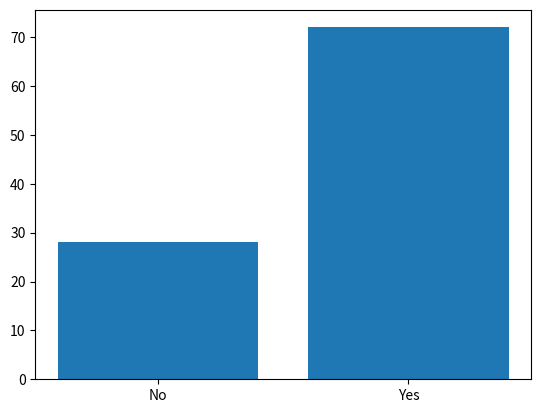
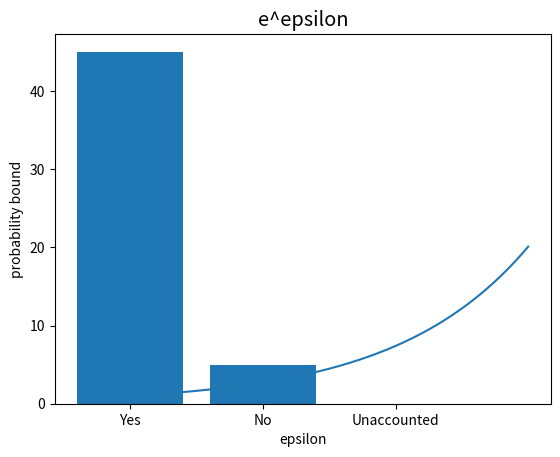

Source code (Python) for these figures, in order:
from collections import Counter
from math import e
from random import choice

import numpy as np
import matplotlib.pyplot as plt
%matplotlib inline

outcomes = [0, 1]
our_true_response = 1

coin_flip = choice(outcomes)
print ("Initial coin flip is %s" % coin_flip)
if coin_flip == 0:
    second_coin_flip = choice(outcomes)
    print("Second coin flip is %s" % second_coin_flip)

def flip_coin(outcomes, our_response=1):
    coin_flip = choice(outcomes)
    if coin_flip == 1:
        return our_response
    second_coin_flip = choice(outcomes)
    return second_coin_flip

def randomized_response(outcomes, num_trails=100):
    return [flip_coin(outcomes) for x in range(num_trails)]

results = randomized_response(outcomes)
Counter(results)

plt.bar(Counter(results).keys(), Counter(results).values(), tick_label=['Yes', 'No'])

e**1.1

x = np.linspace(0,3,10000)
y = np.power(e,x)

fig,ax= plt.subplots()
plt.style.use('ggplot')
ax.plot(x,y);
ax.set_title('e^epsilon')
ax.set_xlabel('epsilon')
ax.set_ylabel('probability bound');

underlying_dist = np.random.choice([0, 1], size=100, p=[.2, .8])

def randomized_response(outcomes):
    return [flip_coin(outcomes, our_response=x) for x in underlying_dist]
results = randomized_response(outcomes)

Counter(underlying_dist)

Counter(results)

def denoise_data(survey_results):
    results = Counter(survey_results)
    # We want to first figure out our guess of # of possible random responses per Yes, No answer
    num_random_responses = len(survey_results)*0.5 / len(results)
    denoised = {'Yes': 0, 'No':0, 'Unaccounted':0}
    for outcome, num_responses in results.items():
        if outcome == 0: 
            outcome = 'No'
        else:
            outcome = 'Yes'
        # if the number of responses for this answer is more than we expect, we could try to subtrack the random responses (naive and crude!)
        if num_responses > num_random_responses:
            denoised[outcome] = num_responses - num_random_responses
        elif outcome == 1: # oops, we have too many Yes answers because our distribution is skewed
            denoised[outcome] = 0
            denoised['Unaccounted'] = num_random_responses - num_responses
        else: # or too many No!
            denoised[outcome] = 1 
            denoised['Unaccounted'] = num_random_responses - num_responses
    return denoised

results = denoise_data(randomized_response(outcomes))

results

plt.bar(Counter(results).keys(), Counter(results).values(), 
        tick_label=['Yes', 'No', 'Unaccounted'])



